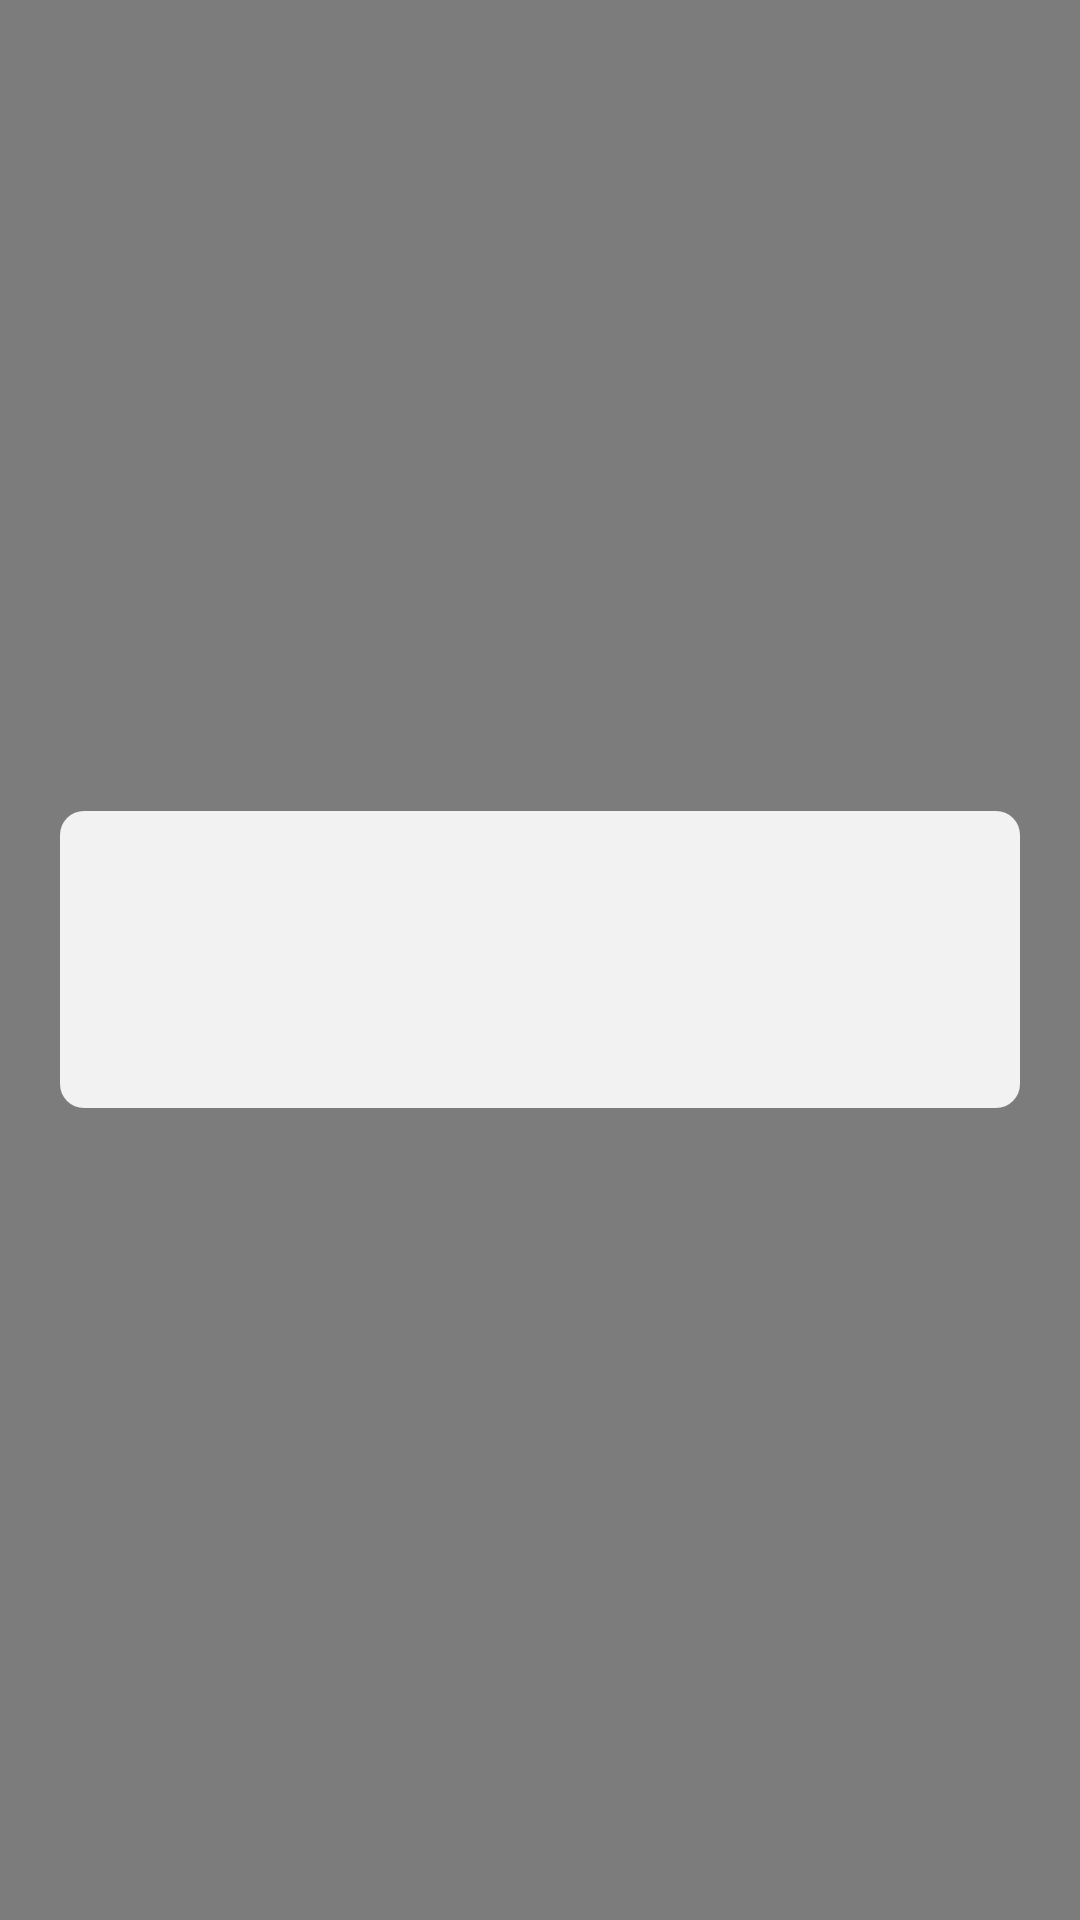

Here is an Android app screen rendered from its layout file. Give the layout XML and the strings, colors and styles it references.
<!-- AndroidManifest.xml: application theme AppTheme -->
<!-- res/layout/how_to_use_layout.xml -->
<?xml version="1.0" encoding="utf-8"?>
<RelativeLayout xmlns:android="http://schemas.android.com/apk/res/android"
              android:orientation="vertical" android:layout_width="match_parent"
              android:layout_height="match_parent">

    <ImageView
        android:layout_width="match_parent"
        android:layout_height="match_parent"
        android:id="@+id/imageView"
        android:scaleType="centerCrop"/>

    <ImageView
        android:layout_width="match_parent"
        android:layout_height="match_parent"
        android:background="#80000000" />

    <TextView
        android:layout_width="match_parent"
        android:layout_height="wrap_content"
        android:background="@drawable/step_background"
        android:layout_centerInParent="true"
        android:textColor="#333333"
        android:fontFamily="monospace"
        android:paddingStart="20dp"
        android:paddingEnd="20dp"
        android:paddingTop="40dp"
        android:layout_marginStart="20dp"
        android:layout_marginEnd="20dp"
        android:paddingBottom="40dp"
        android:id="@+id/textView2"/>
</RelativeLayout>
<!-- resources referenced by this layout -->
<resources>
  <!-- drawable step_background (drawable) -->
  <?xml version="1.0" encoding="utf-8"?>
  <layer-list xmlns:android="http://schemas.android.com/apk/res/android">
      <item>
          <shape>
              <solid android:color="#E6FFFFFF" />
              <corners android:radius="8dp" />
              <padding android:padding="1dp"/>
          </shape>
      </item>
  </layer-list>
  <style name="AppTheme" parent="Theme.AppCompat.Light.NoActionBar">
          <item name="colorPrimary">@color/colorPrimary</item>
          <item name="colorPrimaryDark">@color/colorPrimaryDark</item>
          <item name="colorAccent">@color/white</item>
      </style>
  <color name="colorPrimary">#ffffff</color>
  <color name="colorPrimaryDark">#eeeeee</color>
  <color name="white">#ffffff</color>
</resources>
